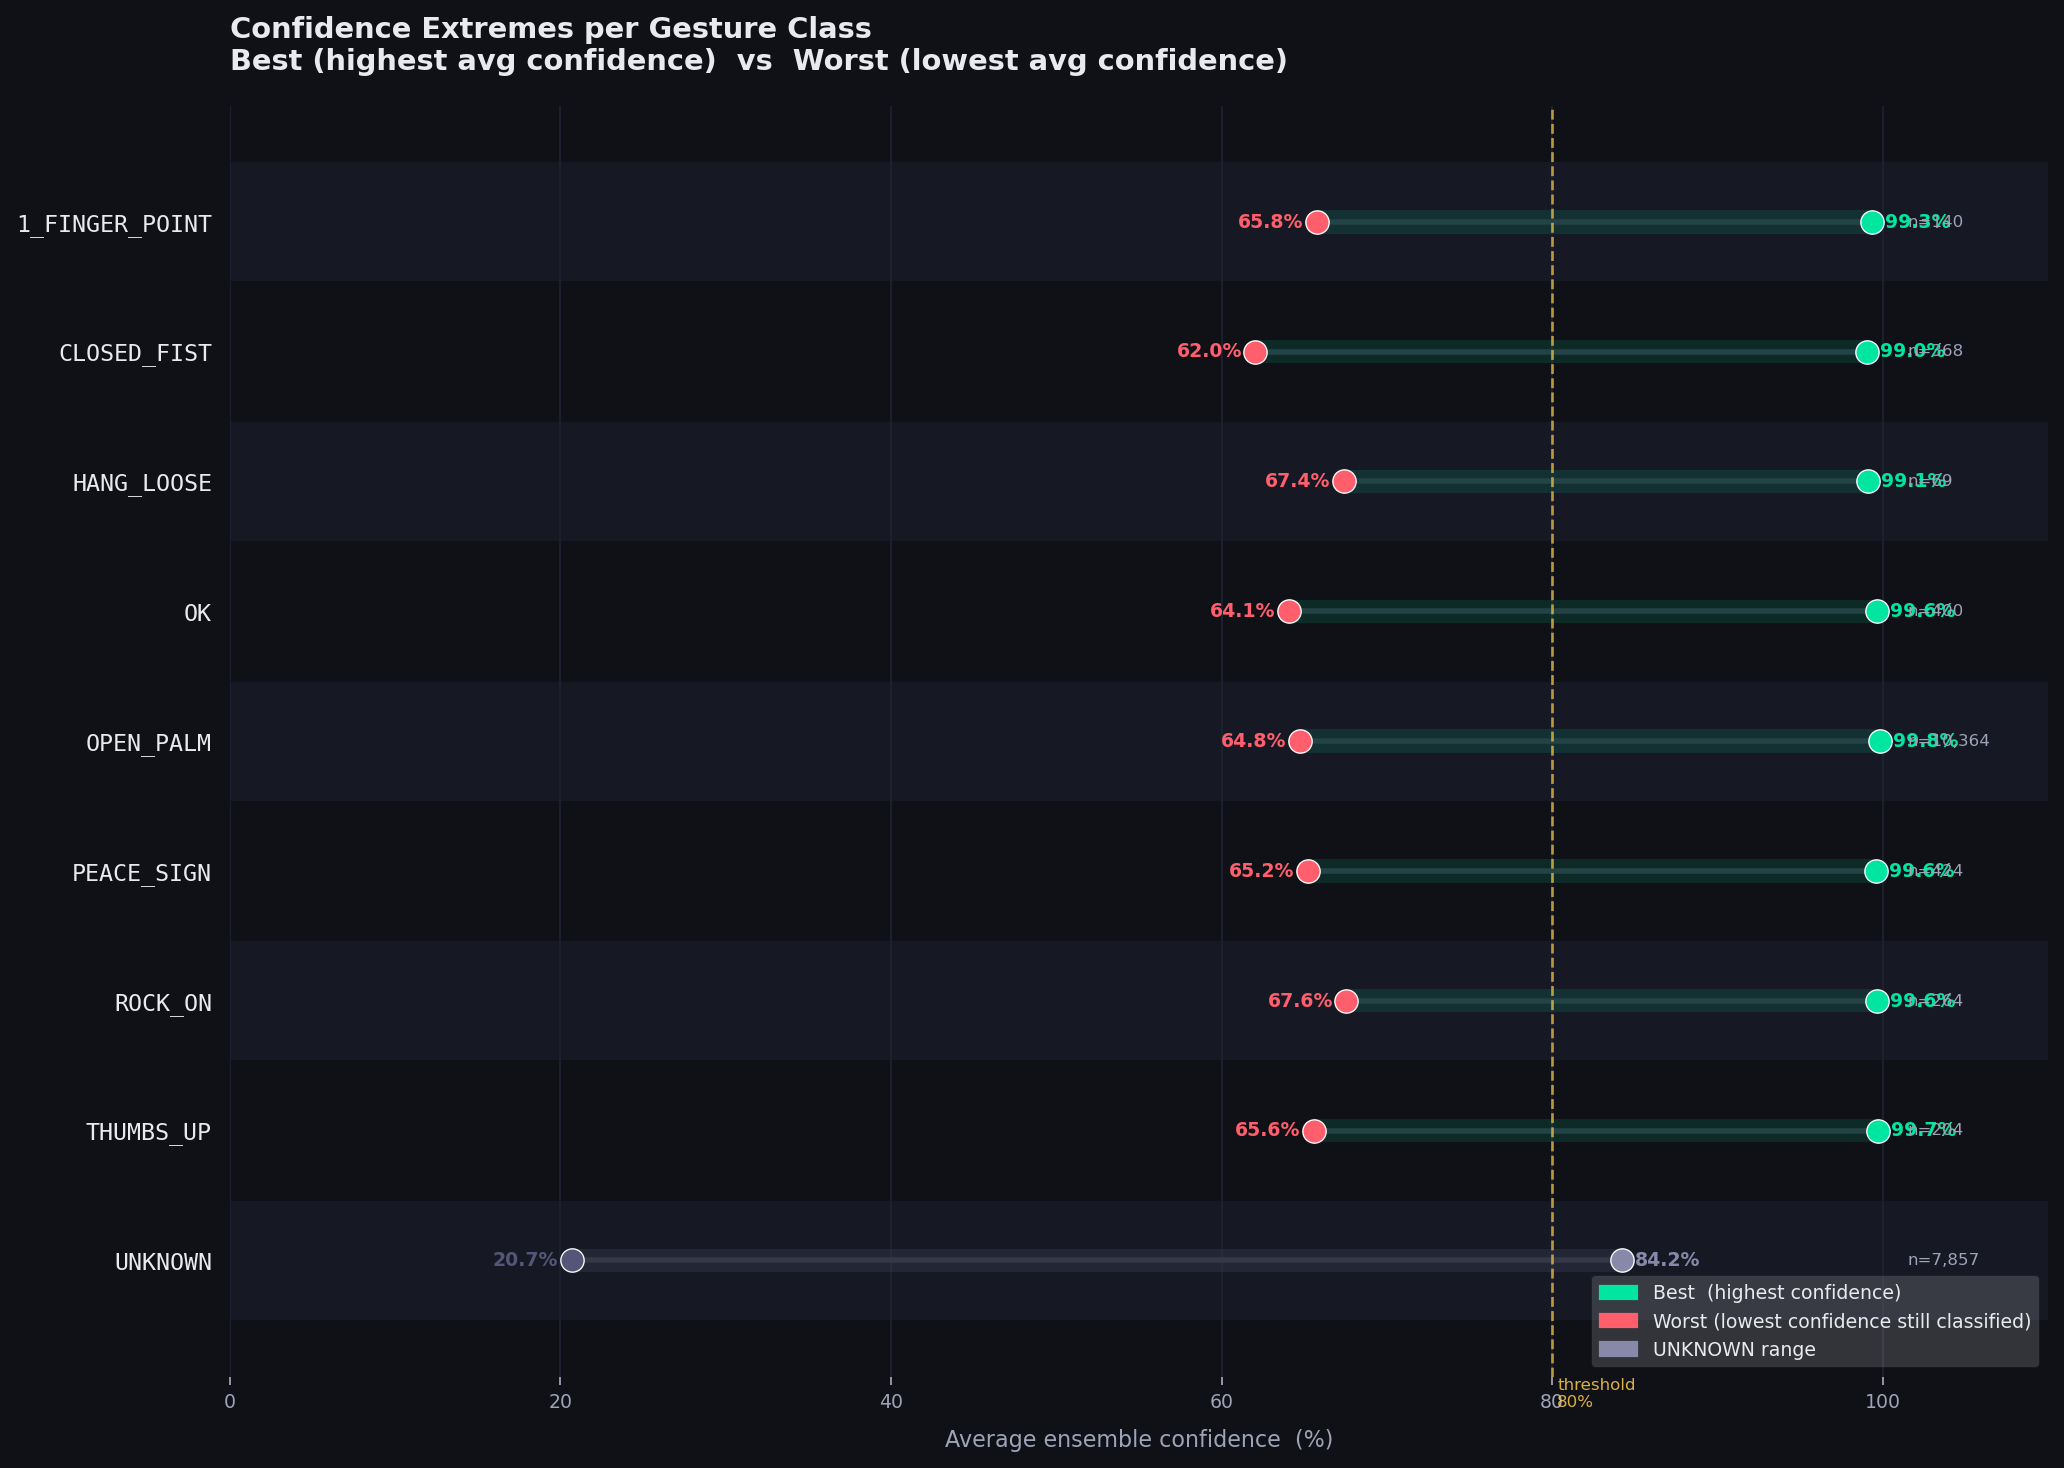

The data file committed next to this chart (first rows):
gesture, total_frames, best_video_id, best_frame_id, best_confidence_pct, best_lr, best_mlp, best_rf, worst_video_id, worst_frame_id, worst_confidence_pct, worst_lr, worst_mlp, worst_rf
1_FINGER_POINT, 140, data_7, 674_joints, 99.33, 1_FINGER_POINT, 1_FINGER_POINT, 1_FINGER_POINT, data_13, 1351_joints, 65.77, 1_FINGER_POINT, 1_FINGER_POINT, UNKNOWN
CLOSED_FIST, 368, data_21, 1085_joints, 99.05, CLOSED_FIST, CLOSED_FIST, CLOSED_FIST, data_6, 140_joints, 62.05, CLOSED_FIST, CLOSED_FIST, UNKNOWN
HANG_LOOSE, 69, data_20, 380_joints, 99.1, HANG_LOOSE, HANG_LOOSE, HANG_LOOSE, data_9, 558_joints, 67.4, HANG_LOOSE, HANG_LOOSE, UNKNOWN
OK, 400, data_13, 857_joints, 99.63, OK, OK, OK, data_9, 681_joints, 64.08, OK, OK, UNKNOWN
OPEN_PALM, 10364, data_2, 21_joints, 99.84, OPEN_PALM, OPEN_PALM, OPEN_PALM, data_3, 578_joints, 64.75, OPEN_PALM, OPEN_PALM, UNKNOWN
PEACE_SIGN, 424, data_2, 1006_joints, 99.6, PEACE_SIGN, PEACE_SIGN, PEACE_SIGN, data_3, 992_joints, 65.21, PEACE_SIGN, PEACE_SIGN, UNKNOWN
ROCK_ON, 264, data_4, 198_joints, 99.63, ROCK_ON, ROCK_ON, ROCK_ON, data_11, 841_joints, 67.56, ROCK_ON, ROCK_ON, UNKNOWN
THUMBS_UP, 204, data_4, 955_joints, 99.7, THUMBS_UP, THUMBS_UP, THUMBS_UP, data_2, 1495_joints, 65.57, THUMBS_UP, THUMBS_UP, UNKNOWN
UNKNOWN, 7857, data_4, 112_joints, 84.23, UNKNOWN, CLOSED_FIST, UNKNOWN, data_4, 821_joints, 20.68, UNKNOWN, UNKNOWN, UNKNOWN
